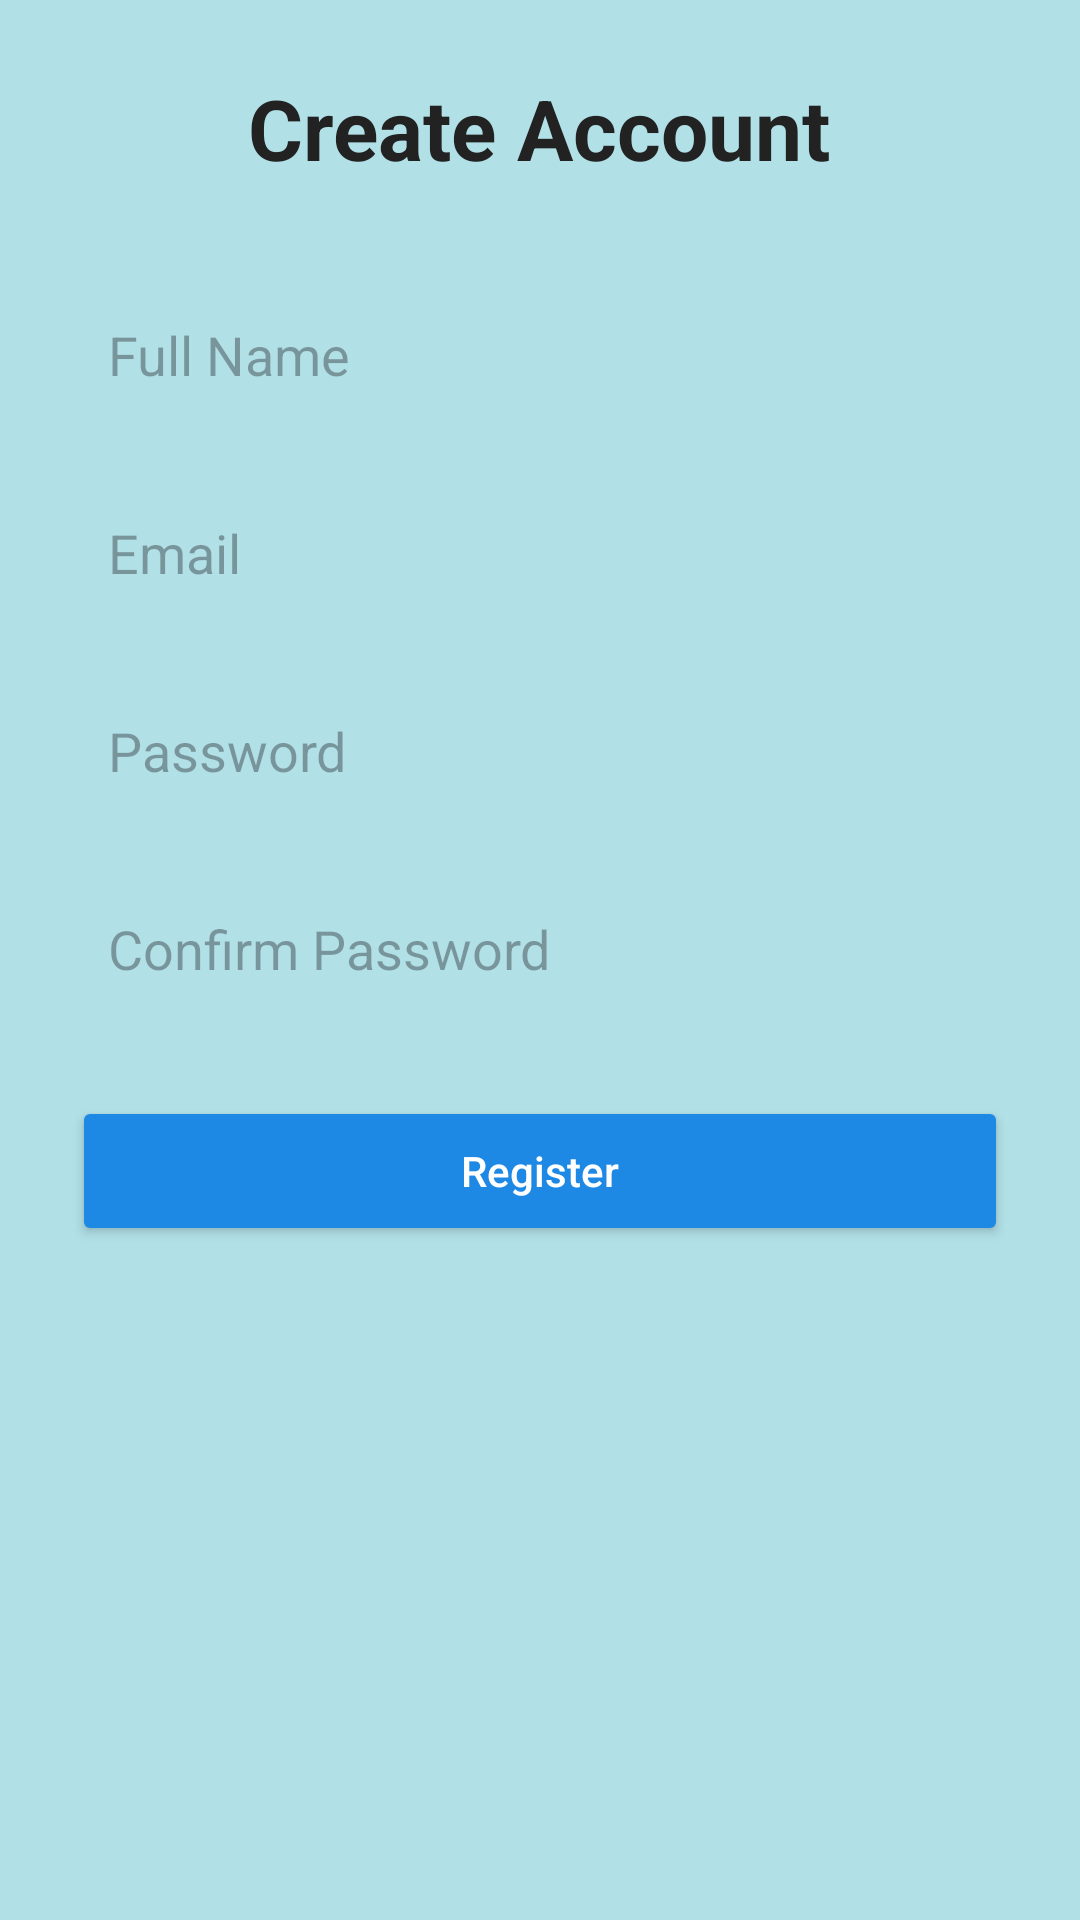

Here is an Android app screen rendered from its layout file. Give the layout XML and the strings, colors and styles it references.
<!-- AndroidManifest.xml: application theme Theme.BAI_TAP_MAN_HINH_UNG_DUNG -->
<!-- res/layout/activity_register.xml -->
<?xml version="1.0" encoding="utf-8"?>
<ScrollView xmlns:android="http://schemas.android.com/apk/res/android"
    android:layout_width="match_parent"
    android:layout_height="match_parent"
    android:background="#B1E0E7"
    android:padding="24dp">

    <LinearLayout
        android:layout_width="match_parent"
        android:layout_height="wrap_content"
        android:gravity="center"
        android:orientation="vertical">

        <TextView
            android:id="@+id/tvRegister"
            android:layout_width="wrap_content"
            android:layout_height="wrap_content"
            android:layout_marginBottom="32dp"
            android:text="Create Account"
            android:textColor="#222222"
            android:textSize="28sp"
            android:textStyle="bold" />

        <EditText
            android:id="@+id/edtFullName"
            android:layout_width="match_parent"
            android:layout_height="50dp"
            android:layout_marginBottom="16dp"
            android:background="@drawable/edittext_bg"
            android:hint="Full Name"
            android:padding="12dp" />

        <EditText
            android:id="@+id/edtEmail"
            android:layout_width="match_parent"
            android:layout_height="50dp"
            android:layout_marginBottom="16dp"
            android:background="@drawable/edittext_bg"
            android:hint="Email"
            android:inputType="textEmailAddress"
            android:padding="12dp" />

        <EditText
            android:id="@+id/edtPasswordReg"
            android:layout_width="match_parent"
            android:layout_height="50dp"
            android:layout_marginBottom="16dp"
            android:background="@drawable/edittext_bg"
            android:hint="Password"
            android:inputType="textPassword"
            android:padding="12dp" />

        <EditText
            android:id="@+id/edtConfirmPassword"
            android:layout_width="match_parent"
            android:layout_height="50dp"
            android:layout_marginBottom="24dp"
            android:background="@drawable/edittext_bg"
            android:hint="Confirm Password"
            android:inputType="textPassword"
            android:padding="12dp" />

        <Button
            android:id="@+id/btnRegister"
            android:layout_width="match_parent"
            android:layout_height="50dp"
            android:backgroundTint="#1E88E5"
            android:text="Register"
            android:textAllCaps="false"
            android:textColor="#FFFFFF" />

    </LinearLayout>
</ScrollView>
<!-- resources referenced by this layout -->
<resources>
  <style name="Theme.BAI_TAP_MAN_HINH_UNG_DUNG" parent="Base.Theme.BAI_TAP_MAN_HINH_UNG_DUNG" />
  <style name="Base.Theme.BAI_TAP_MAN_HINH_UNG_DUNG" parent="Theme.Material3.DayNight.NoActionBar">
          
          
      </style>
</resources>
